Photos from the image-classification dataset "CLAHE" in the GitHub repository semooww/Cheetah. Its 4 classes are: normal, cataract, glaucoma, retina disease.

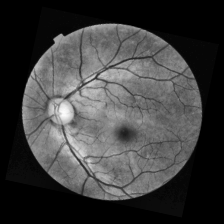
Label: glaucoma

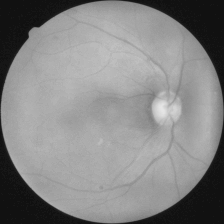
Label: cataract

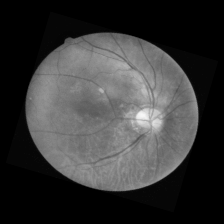
Label: cataract

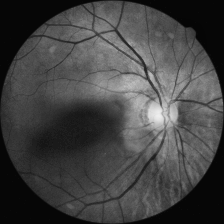
Label: normal

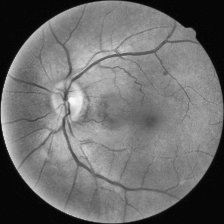
Label: normal

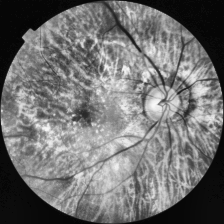
Label: retina disease
